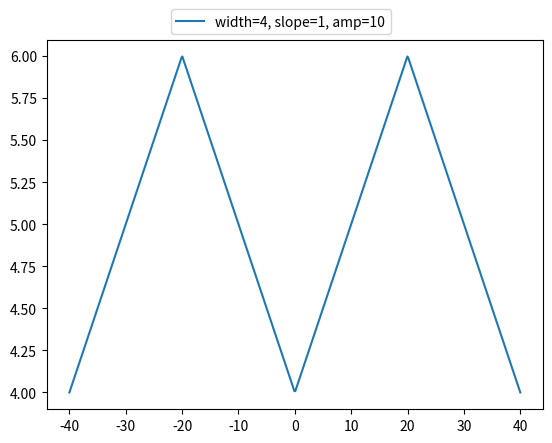

Source code (Python):
from scipy import signal
import matplotlib.pyplot as plt
import numpy as np


#def trapzoid_signal(x, width=2., slope=1., amp=1., offs=0):
def trapzoid_signal(x, width=2., slope=1., amp=10., offs=0):
    #a = 10 * slope*width*signal.sawtooth(2 * np.pi * 1/10* x/width, width=0.5)/4.
    a = slope * width * signal.sawtooth(2 * np.pi * 1/10 * x/width, width=0.5)/4.
    a[a>amp/2.] = amp/2.
    a[a<-amp/2.] = -amp/2.
    return a + amp/2. + offs

x = np.linspace(40, -40, 500)
#plt.plot(t,trapzoid_signal(x, width=2, slope=2, amp=1.), label="width=2, slope=2, amp=1")
#plt.plot(x,trapzoid_signal(x, width=4, slope=1, amp=0.6), label="width=4, slope=1, amp=0.6")
plt.plot(x,trapzoid_signal(x, width=4, slope=1, amp=10), label="width=4, slope=1, amp=10")

plt.legend( loc=(0.25,1.015))
plt.show()
